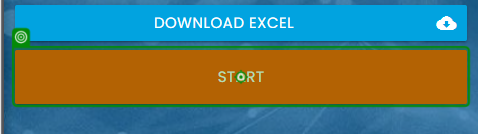
Workflow: challenge

Step 1: click on the button in window 'Rpa Challenge' (msedge.exe)

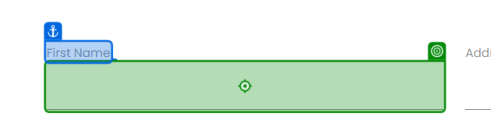
Step 2: type [CurrentRow(0).ToString] into the text box in window 'Rpa Challenge' (msedge.exe)

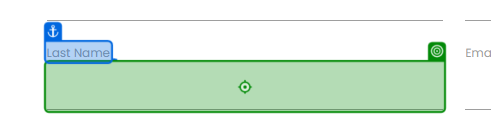
Step 3: type [CurrentRow(1).ToString] into the text box in window 'Rpa Challenge' (msedge.exe)

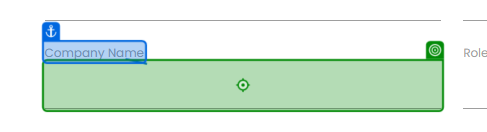
Step 4: type [CurrentRow(2).ToString] into the text box in window 'Rpa Challenge' (msedge.exe)

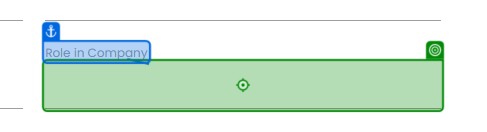
Step 5: type [CurrentRow(3).ToString] into the text box in window 'Rpa Challenge' (msedge.exe)

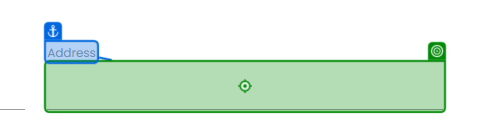
Step 6: type [CurrentRow(4).ToString] into the text box 'UJh4e' in window 'Rpa Challenge' (msedge.exe)

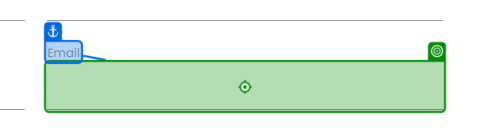
Step 7: type [CurrentRow(5).ToString] into the text box 'V5LcB' in window 'Rpa Challenge' (msedge.exe)

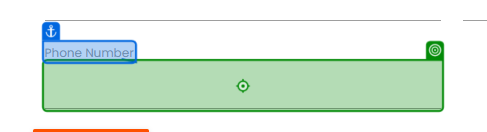
Step 8: type [CurrentRow(6).ToString] into the text box 'Kne6q' in window 'Rpa Challenge' (msedge.exe)

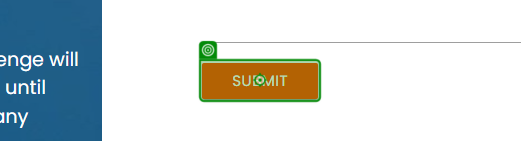
Step 9: click on the text box in window 'Rpa Challenge' (msedge.exe)
